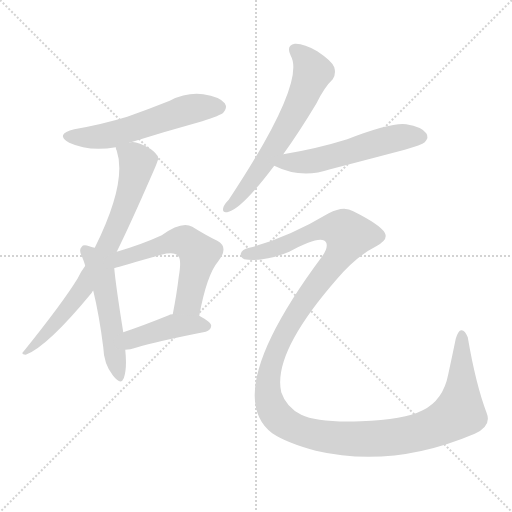
t = 0.00 s
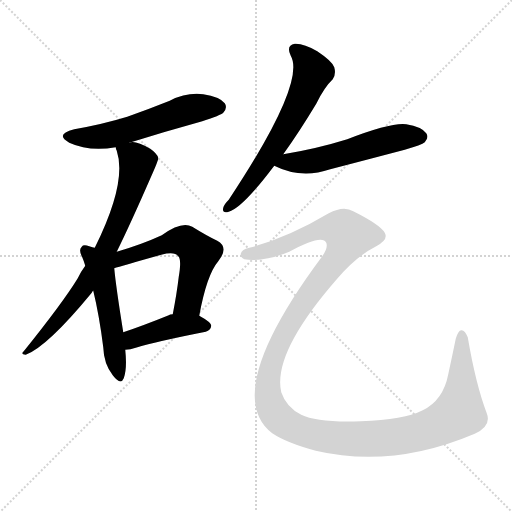
t = 5.01 s
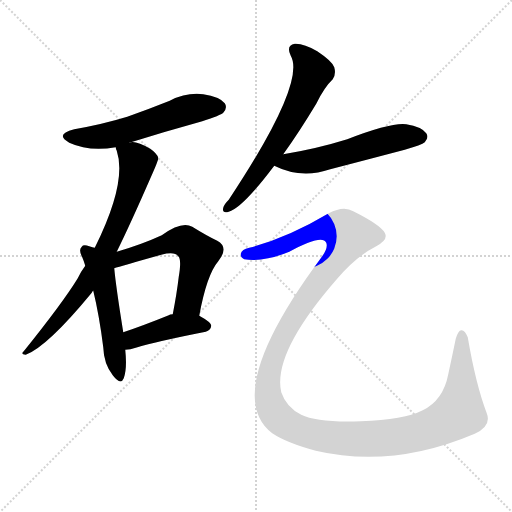
t = 5.22 s
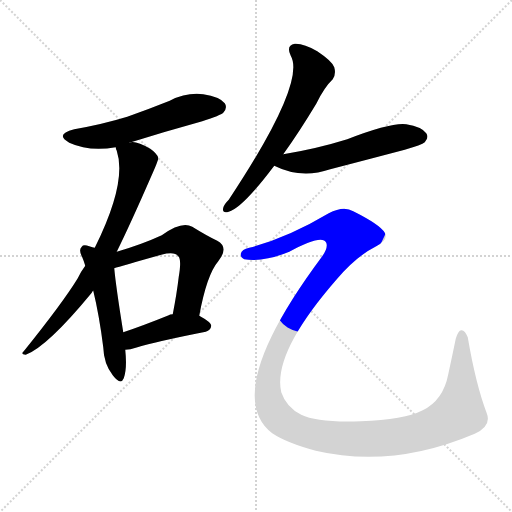
t = 5.42 s
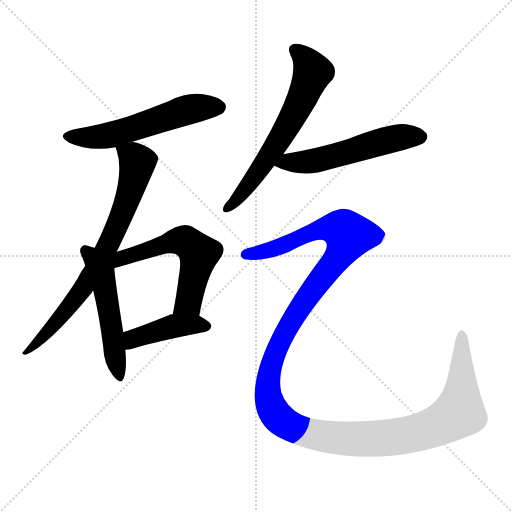
t = 5.63 s
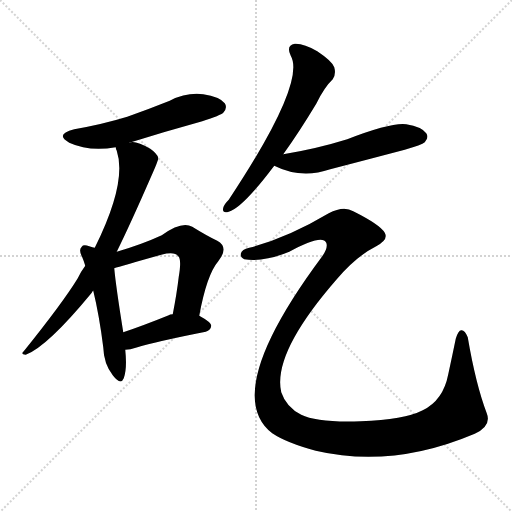
t = 6.42 s

The animated SVG that drew these frames (rendered in a browser with its animation timeline set to each time). Animation: 8 CSS @keyframes rules; one cycle of 6.42 s.

<svg version="1.1" viewBox="0 0 1024 1024" xmlns="http://www.w3.org/2000/svg">
  <g stroke="lightgray" stroke-dasharray="1,1" stroke-width="1" transform="scale(4, 4)">
    <line x1="0" y1="0" x2="256" y2="256"></line>
    <line x1="256" y1="0" x2="0" y2="256"></line>
    <line x1="128" y1="0" x2="128" y2="256"></line>
    <line x1="0" y1="128" x2="256" y2="128"></line>
  </g>
<g transform="scale(1, -1) translate(0, -900)">
   <style type="text/css">
    @keyframes keyframes0 {
      from {
       stroke: blue;
       stroke-dashoffset: 562;
       stroke-width: 128;
       }
       65% {
       animation-timing-function: step-end;
       stroke: blue;
       stroke-dashoffset: 0;
       stroke-width: 128;
       }
       to {
       stroke: black;
       stroke-width: 1024;
       }
       }
       #make-me-a-hanzi-animation-0 {
         animation: keyframes0 0.707357s both;
         animation-delay: 0.000000s;
         animation-timing-function: linear;
       }
    @keyframes keyframes1 {
      from {
       stroke: blue;
       stroke-dashoffset: 748;
       stroke-width: 128;
       }
       71% {
       animation-timing-function: step-end;
       stroke: blue;
       stroke-dashoffset: 0;
       stroke-width: 128;
       }
       to {
       stroke: black;
       stroke-width: 1024;
       }
       }
       #make-me-a-hanzi-animation-1 {
         animation: keyframes1 0.858724s both;
         animation-delay: 0.707357s;
         animation-timing-function: linear;
       }
    @keyframes keyframes2 {
      from {
       stroke: blue;
       stroke-dashoffset: 518;
       stroke-width: 128;
       }
       63% {
       animation-timing-function: step-end;
       stroke: blue;
       stroke-dashoffset: 0;
       stroke-width: 128;
       }
       to {
       stroke: black;
       stroke-width: 1024;
       }
       }
       #make-me-a-hanzi-animation-2 {
         animation: keyframes2 0.671549s both;
         animation-delay: 1.566081s;
         animation-timing-function: linear;
       }
    @keyframes keyframes3 {
      from {
       stroke: blue;
       stroke-dashoffset: 572;
       stroke-width: 128;
       }
       65% {
       animation-timing-function: step-end;
       stroke: blue;
       stroke-dashoffset: 0;
       stroke-width: 128;
       }
       to {
       stroke: black;
       stroke-width: 1024;
       }
       }
       #make-me-a-hanzi-animation-3 {
         animation: keyframes3 0.715495s both;
         animation-delay: 2.237630s;
         animation-timing-function: linear;
       }
    @keyframes keyframes4 {
      from {
       stroke: blue;
       stroke-dashoffset: 426;
       stroke-width: 128;
       }
       58% {
       animation-timing-function: step-end;
       stroke: blue;
       stroke-dashoffset: 0;
       stroke-width: 128;
       }
       to {
       stroke: black;
       stroke-width: 1024;
       }
       }
       #make-me-a-hanzi-animation-4 {
         animation: keyframes4 0.596680s both;
         animation-delay: 2.953125s;
         animation-timing-function: linear;
       }
    @keyframes keyframes5 {
      from {
       stroke: blue;
       stroke-dashoffset: 635;
       stroke-width: 128;
       }
       67% {
       animation-timing-function: step-end;
       stroke: blue;
       stroke-dashoffset: 0;
       stroke-width: 128;
       }
       to {
       stroke: black;
       stroke-width: 1024;
       }
       }
       #make-me-a-hanzi-animation-5 {
         animation: keyframes5 0.766764s both;
         animation-delay: 3.549805s;
         animation-timing-function: linear;
       }
    @keyframes keyframes6 {
      from {
       stroke: blue;
       stroke-dashoffset: 547;
       stroke-width: 128;
       }
       64% {
       animation-timing-function: step-end;
       stroke: blue;
       stroke-dashoffset: 0;
       stroke-width: 128;
       }
       to {
       stroke: black;
       stroke-width: 1024;
       }
       }
       #make-me-a-hanzi-animation-6 {
         animation: keyframes6 0.695150s both;
         animation-delay: 4.316569s;
         animation-timing-function: linear;
       }
    @keyframes keyframes7 {
      from {
       stroke: blue;
       stroke-dashoffset: 1428;
       stroke-width: 128;
       }
       82% {
       animation-timing-function: step-end;
       stroke: blue;
       stroke-dashoffset: 0;
       stroke-width: 128;
       }
       to {
       stroke: black;
       stroke-width: 1024;
       }
       }
       #make-me-a-hanzi-animation-7 {
         animation: keyframes7 1.412109s both;
         animation-delay: 5.011719s;
         animation-timing-function: linear;
       }
</style>
<path d="M 258.5 614.5 Q 328.5 636.5 404.5 657.5 Q 441.5 669.5 446.5 674.5 Q 455.5 684.5 449.5 693.5 Q 439.5 706.5 406.5 711.5 Q 372.5 715.5 339.5 698.5 Q 299.5 682.5 254.5 666.5 Q 205.5 651.5 148.5 641.5 Q 108.5 631.5 138.5 614.5 Q 177.5 596.5 231.5 605.5 L 258.5 614.5 Z" fill="lightgray"></path> 
<path d="M 233.5 396.5 Q 261.5 453.5 302.5 547.5 Q 317.5 580.5 316.5 584.5 Q 313.5 593.5 300.5 602.5 Q 269.5 620.5 258.5 614.5 C 228.5 614.5 228.5 614.5 231.5 605.5 Q 231.5 602.5 233.5 598.5 Q 254.5 535.5 189.5 404.5 L 170.5 368.5 Q 161.5 356.5 155.5 343.5 Q 125.5 294.5 47.5 197.5 Q 40.5 191.5 51.5 190.5 Q 94.5 206.5 183.5 314.5 Q 184.5 317.5 186.5 318.5 L 233.5 396.5 Z" fill="lightgray"></path> 
<path d="M 189.5 404.5 Q 185.5 405.5 178.5 407.5 Q 166.5 411.5 163.5 406.5 Q 156.5 400.5 164.5 385.5 Q 167.5 378.5 170.5 368.5 L 186.5 318.5 Q 198.5 269.5 206.5 205.5 Q 207.5 172.5 225.5 149.5 Q 241.5 128.5 247.5 143.5 Q 254.5 162.5 250.5 200.5 L 246.5 235.5 Q 231.5 329.5 228.5 363.5 L 189.5 404.5 Z" fill="lightgray"></path> 
<path d="M 398.5 268.5 Q 413.5 350.5 436.5 377.5 Q 458.5 405.5 434.5 418.5 Q 413.5 428.5 384.5 446.5 Q 363.5 458.5 323.5 429.5 Q 284.5 411.5 233.5 396.5 C 196.5 385.5 199.5 354.5 228.5 363.5 Q 240.5 367.5 322.5 390.5 Q 349.5 397.5 356.5 387.5 Q 363.5 381.5 357.5 346.5 Q 353.5 312.5 345.5 271.5 C 339.5 242.5 392.5 239.5 398.5 268.5 Z" fill="lightgray"></path> 
<path d="M 250.5 200.5 Q 260.5 200.5 271.5 204.5 Q 314.5 217.5 411.5 236.5 Q 421.5 239.5 422.5 248.5 Q 422.5 255.5 398.5 268.5 L 345.5 271.5 Q 339.5 271.5 337.5 269.5 Q 285.5 248.5 246.5 235.5 C 218.5 225.5 220.5 198.5 250.5 200.5 Z" fill="lightgray"></path> 
<path d="M 566.5 591.5 Q 597.5 634.5 632.5 692.5 Q 648.5 725.5 665.5 741.5 Q 672.5 751.5 668.5 765.5 Q 664.5 777.5 634.5 797.5 Q 607.5 813.5 589.5 812.5 Q 571.5 809.5 581.5 788.5 Q 612.5 734.5 457.5 500.5 Q 447.5 490.5 446.5 484.5 Q 443.5 472.5 457.5 476.5 Q 484.5 483.5 548.5 568.5 L 566.5 591.5 Z" fill="lightgray"></path> 
<path d="M 548.5 568.5 Q 602.5 541.5 660.5 561.5 Q 733.5 580.5 809.5 600.5 Q 843.5 610.5 849.5 615.5 Q 858.5 625.5 852.5 633.5 Q 843.5 646.5 812.5 651.5 Q 782.5 655.5 694.5 621.5 Q 633.5 602.5 566.5 591.5 C 536.5 586.5 521.5 581.5 548.5 568.5 Z" fill="lightgray"></path> 
<path d="M 498.5 404.5 Q 483.5 401.5 481.5 392.5 Q 480.5 385.5 488.5 381.5 Q 527.5 375.5 578.5 396.5 Q 644.5 432.5 652.5 414.5 Q 656.5 404.5 644.5 387.5 Q 440.5 113.5 544.5 33.5 Q 572.5 14.5 631.5 -1.5 Q 784.5 -37.5 949.5 32.5 Q 983.5 48.5 973.5 73.5 Q 951.5 131.5 935.5 225.5 Q 929.5 240.5 922.5 239.5 Q 916.5 239.5 911.5 222.5 Q 904.5 188.5 896.5 151.5 Q 886.5 99.5 845.5 79.5 Q 808.5 60.5 721.5 57.5 Q 634.5 54.5 602.5 70.5 Q 572.5 85.5 562.5 115.5 Q 544.5 193.5 673.5 341.5 Q 712.5 387.5 752.5 407.5 Q 777.5 420.5 769.5 434.5 Q 760.5 450.5 706.5 477.5 Q 687.5 489.5 657.5 473.5 Q 575.5 424.5 498.5 404.5 Z" fill="lightgray"></path> 
      <clipPath id="make-me-a-hanzi-clip-0">
      <path d="M 258.5 614.5 Q 328.5 636.5 404.5 657.5 Q 441.5 669.5 446.5 674.5 Q 455.5 684.5 449.5 693.5 Q 439.5 706.5 406.5 711.5 Q 372.5 715.5 339.5 698.5 Q 299.5 682.5 254.5 666.5 Q 205.5 651.5 148.5 641.5 Q 108.5 631.5 138.5 614.5 Q 177.5 596.5 231.5 605.5 L 258.5 614.5 Z" fill="lightgray"></path>
      </clipPath>
      <path clip-path="url(#make-me-a-hanzi-clip-0)" d="M 140.5 629.5 L 204.5 626.5 L 378.5 681.5 L 437.5 685.5 " fill="none" id="make-me-a-hanzi-animation-0" stroke-dasharray="434 868" stroke-linecap="round"></path>

      <clipPath id="make-me-a-hanzi-clip-1">
      <path d="M 233.5 396.5 Q 261.5 453.5 302.5 547.5 Q 317.5 580.5 316.5 584.5 Q 313.5 593.5 300.5 602.5 Q 269.5 620.5 258.5 614.5 C 228.5 614.5 228.5 614.5 231.5 605.5 Q 231.5 602.5 233.5 598.5 Q 254.5 535.5 189.5 404.5 L 170.5 368.5 Q 161.5 356.5 155.5 343.5 Q 125.5 294.5 47.5 197.5 Q 40.5 191.5 51.5 190.5 Q 94.5 206.5 183.5 314.5 Q 184.5 317.5 186.5 318.5 L 233.5 396.5 Z" fill="lightgray"></path>
      </clipPath>
      <path clip-path="url(#make-me-a-hanzi-clip-1)" d="M 239.5 604.5 L 267.5 585.5 L 274.5 570.5 L 255.5 501.5 L 227.5 433.5 L 162.5 316.5 L 83.5 223.5 L 53.5 196.5 " fill="none" id="make-me-a-hanzi-animation-1" stroke-dasharray="620 1240" stroke-linecap="round"></path>

      <clipPath id="make-me-a-hanzi-clip-2">
      <path d="M 189.5 404.5 Q 185.5 405.5 178.5 407.5 Q 166.5 411.5 163.5 406.5 Q 156.5 400.5 164.5 385.5 Q 167.5 378.5 170.5 368.5 L 186.5 318.5 Q 198.5 269.5 206.5 205.5 Q 207.5 172.5 225.5 149.5 Q 241.5 128.5 247.5 143.5 Q 254.5 162.5 250.5 200.5 L 246.5 235.5 Q 231.5 329.5 228.5 363.5 L 189.5 404.5 Z" fill="lightgray"></path>
      </clipPath>
      <path clip-path="url(#make-me-a-hanzi-clip-2)" d="M 171.5 398.5 L 203.5 352.5 L 237.5 149.5 " fill="none" id="make-me-a-hanzi-animation-2" stroke-dasharray="390 780" stroke-linecap="round"></path>

      <clipPath id="make-me-a-hanzi-clip-3">
      <path d="M 398.5 268.5 Q 413.5 350.5 436.5 377.5 Q 458.5 405.5 434.5 418.5 Q 413.5 428.5 384.5 446.5 Q 363.5 458.5 323.5 429.5 Q 284.5 411.5 233.5 396.5 C 196.5 385.5 199.5 354.5 228.5 363.5 Q 240.5 367.5 322.5 390.5 Q 349.5 397.5 356.5 387.5 Q 363.5 381.5 357.5 346.5 Q 353.5 312.5 345.5 271.5 C 339.5 242.5 392.5 239.5 398.5 268.5 Z" fill="lightgray"></path>
      </clipPath>
      <path clip-path="url(#make-me-a-hanzi-clip-3)" d="M 228.5 372.5 L 245.5 385.5 L 346.5 416.5 L 361.5 419.5 L 374.5 414.5 L 397.5 392.5 L 396.5 383.5 L 376.5 296.5 L 352.5 278.5 " fill="none" id="make-me-a-hanzi-animation-3" stroke-dasharray="444 888" stroke-linecap="round"></path>

      <clipPath id="make-me-a-hanzi-clip-4">
      <path d="M 250.5 200.5 Q 260.5 200.5 271.5 204.5 Q 314.5 217.5 411.5 236.5 Q 421.5 239.5 422.5 248.5 Q 422.5 255.5 398.5 268.5 L 345.5 271.5 Q 339.5 271.5 337.5 269.5 Q 285.5 248.5 246.5 235.5 C 218.5 225.5 220.5 198.5 250.5 200.5 Z" fill="lightgray"></path>
      </clipPath>
      <path clip-path="url(#make-me-a-hanzi-clip-4)" d="M 255.5 206.5 L 270.5 224.5 L 338.5 245.5 L 413.5 248.5 " fill="none" id="make-me-a-hanzi-animation-4" stroke-dasharray="298 596" stroke-linecap="round"></path>

      <clipPath id="make-me-a-hanzi-clip-5">
      <path d="M 566.5 591.5 Q 597.5 634.5 632.5 692.5 Q 648.5 725.5 665.5 741.5 Q 672.5 751.5 668.5 765.5 Q 664.5 777.5 634.5 797.5 Q 607.5 813.5 589.5 812.5 Q 571.5 809.5 581.5 788.5 Q 612.5 734.5 457.5 500.5 Q 447.5 490.5 446.5 484.5 Q 443.5 472.5 457.5 476.5 Q 484.5 483.5 548.5 568.5 L 566.5 591.5 Z" fill="lightgray"></path>
      </clipPath>
      <path clip-path="url(#make-me-a-hanzi-clip-5)" d="M 590.5 798.5 L 603.5 790.5 L 622.5 763.5 L 625.5 755.5 L 616.5 731.5 L 573.5 645.5 L 526.5 570.5 L 484.5 512.5 L 455.5 484.5 " fill="none" id="make-me-a-hanzi-animation-5" stroke-dasharray="507 1014" stroke-linecap="round"></path>

      <clipPath id="make-me-a-hanzi-clip-6">
      <path d="M 548.5 568.5 Q 602.5 541.5 660.5 561.5 Q 733.5 580.5 809.5 600.5 Q 843.5 610.5 849.5 615.5 Q 858.5 625.5 852.5 633.5 Q 843.5 646.5 812.5 651.5 Q 782.5 655.5 694.5 621.5 Q 633.5 602.5 566.5 591.5 C 536.5 586.5 521.5 581.5 548.5 568.5 Z" fill="lightgray"></path>
      </clipPath>
      <path clip-path="url(#make-me-a-hanzi-clip-6)" d="M 557.5 570.5 L 634.5 579.5 L 800.5 625.5 L 841.5 626.5 " fill="none" id="make-me-a-hanzi-animation-6" stroke-dasharray="419 838" stroke-linecap="round"></path>

      <clipPath id="make-me-a-hanzi-clip-7">
      <path d="M 498.5 404.5 Q 483.5 401.5 481.5 392.5 Q 480.5 385.5 488.5 381.5 Q 527.5 375.5 578.5 396.5 Q 644.5 432.5 652.5 414.5 Q 656.5 404.5 644.5 387.5 Q 440.5 113.5 544.5 33.5 Q 572.5 14.5 631.5 -1.5 Q 784.5 -37.5 949.5 32.5 Q 983.5 48.5 973.5 73.5 Q 951.5 131.5 935.5 225.5 Q 929.5 240.5 922.5 239.5 Q 916.5 239.5 911.5 222.5 Q 904.5 188.5 896.5 151.5 Q 886.5 99.5 845.5 79.5 Q 808.5 60.5 721.5 57.5 Q 634.5 54.5 602.5 70.5 Q 572.5 85.5 562.5 115.5 Q 544.5 193.5 673.5 341.5 Q 712.5 387.5 752.5 407.5 Q 777.5 420.5 769.5 434.5 Q 760.5 450.5 706.5 477.5 Q 687.5 489.5 657.5 473.5 Q 575.5 424.5 498.5 404.5 Z" fill="lightgray"></path>
      </clipPath>
      <path clip-path="url(#make-me-a-hanzi-clip-7)" d="M 491.5 391.5 L 549.5 402.5 L 645.5 442.5 L 686.5 439.5 L 697.5 426.5 L 681.5 392.5 L 621.5 318.5 L 571.5 239.5 L 542.5 170.5 L 535.5 129.5 L 541.5 89.5 L 565.5 56.5 L 598.5 39.5 L 674.5 23.5 L 747.5 22.5 L 835.5 34.5 L 893.5 58.5 L 918.5 75.5 L 923.5 232.5 " fill="none" id="make-me-a-hanzi-animation-7" stroke-dasharray="1300 2600" stroke-linecap="round"></path>

</g>
</svg>
